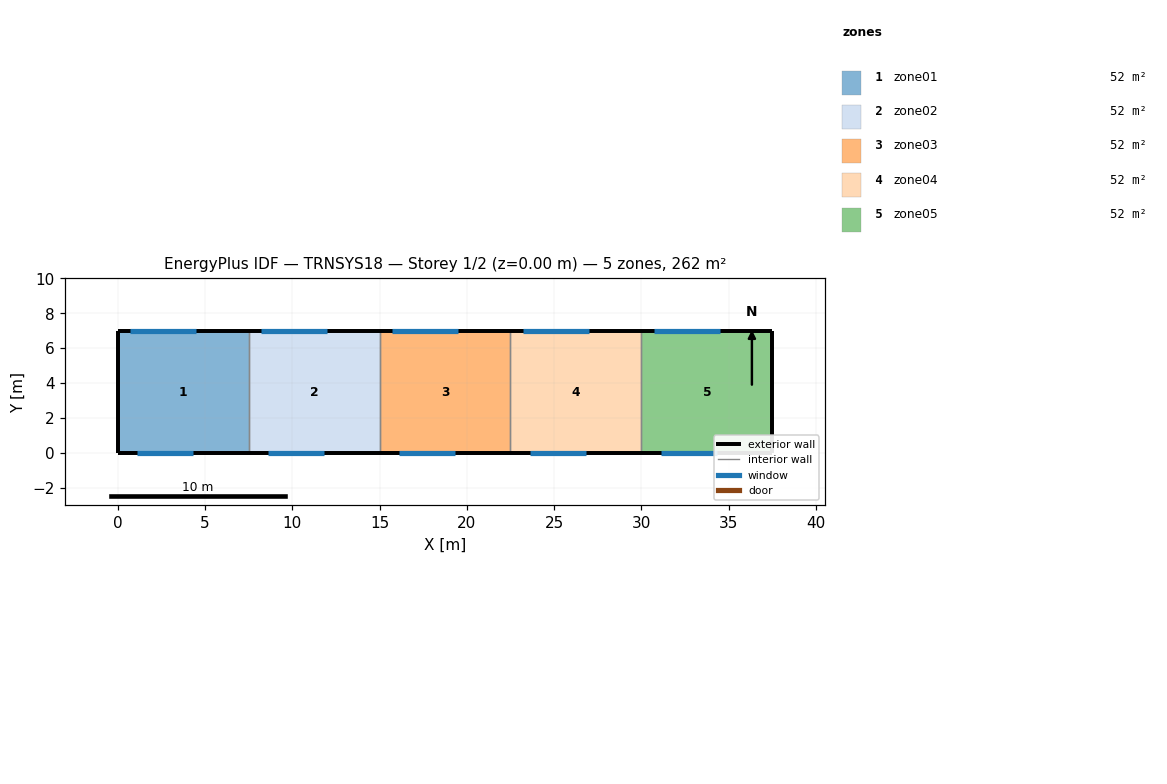
=== STOREY PLAN SPEC (per zone: floor XY polygon, exterior-wall plan segments, windows/doors) ===
zone 1: zone01  (52.5 m²)
  floor: (7.50, 7.00) (7.50, 0.00) (0.00, 0.00) (0.00, 7.00)
  exterior wall: (0.00, 7.00) – (0.00, 0.00)  [7.0 m]
  exterior wall: (7.50, 7.00) – (0.00, 7.00)  [7.5 m]
    window: (4.50, 7.00) – (0.70, 7.00)  [11.0 m²]
  exterior wall: (0.00, 0.00) – (7.50, 0.00)  [7.5 m]
    window: (1.10, 0.00) – (4.30, 0.00)  [9.3 m²]
  interior walls: 1
zone 2: zone02  (52.5 m²)
  floor: (15.00, 7.00) (15.00, 0.00) (7.50, 0.00) (7.50, 7.00)
  exterior wall: (15.00, 7.00) – (7.50, 7.00)  [7.5 m]
    window: (12.00, 7.00) – (8.20, 7.00)  [11.0 m²]
  exterior wall: (7.50, 0.00) – (15.00, 0.00)  [7.5 m]
    window: (8.60, 0.00) – (11.80, 0.00)  [9.3 m²]
  interior walls: 2
zone 3: zone03  (52.5 m²)
  floor: (22.50, 7.00) (22.50, 0.00) (15.00, 0.00) (15.00, 7.00)
  exterior wall: (22.50, 7.00) – (15.00, 7.00)  [7.5 m]
    window: (19.50, 7.00) – (15.70, 7.00)  [11.0 m²]
  exterior wall: (15.00, 0.00) – (22.50, 0.00)  [7.5 m]
    window: (16.10, 0.00) – (19.30, 0.00)  [9.3 m²]
  interior walls: 2
zone 4: zone04  (52.5 m²)
  floor: (30.00, 7.00) (30.00, 0.00) (22.50, 0.00) (22.50, 7.00)
  exterior wall: (30.00, 7.00) – (22.50, 7.00)  [7.5 m]
    window: (27.00, 7.00) – (23.20, 7.00)  [11.0 m²]
  exterior wall: (22.50, 0.00) – (30.00, 0.00)  [7.5 m]
    window: (23.60, 0.00) – (26.80, 0.00)  [9.3 m²]
  interior walls: 2
zone 5: zone05  (52.5 m²)
  floor: (37.50, 7.00) (37.50, 0.00) (30.00, 0.00) (30.00, 7.00)
  exterior wall: (37.50, 0.00) – (37.50, 7.00)  [7.0 m]
  exterior wall: (37.50, 7.00) – (30.00, 7.00)  [7.5 m]
    window: (34.50, 7.00) – (30.70, 7.00)  [11.0 m²]
  exterior wall: (30.00, 0.00) – (37.50, 0.00)  [7.5 m]
    window: (31.10, 0.00) – (34.30, 0.00)  [9.3 m²]
  interior walls: 1

=== DERIVED (storey summary) ===
Building: TRNSYS18
Storey: 1 of 2  (floor level z = 0.00 m)
Storey gross floor area: 262.5 m²
Zones on this storey: 5
  - zone01: floor 52.5 m²; exterior wall 22.0 m (169.4 m²); 2 window(s) 20.3 m²; WWR 12.0%
  - zone02: floor 52.5 m²; exterior wall 15.0 m (115.5 m²); 2 window(s) 20.3 m²; WWR 17.6%
  - zone03: floor 52.5 m²; exterior wall 15.0 m (115.5 m²); 2 window(s) 20.3 m²; WWR 17.6%
  - zone04: floor 52.5 m²; exterior wall 15.0 m (115.5 m²); 2 window(s) 20.3 m²; WWR 17.6%
  - zone05: floor 52.5 m²; exterior wall 22.0 m (169.4 m²); 2 window(s) 20.3 m²; WWR 12.0%
Zone adjacency: (none detected)